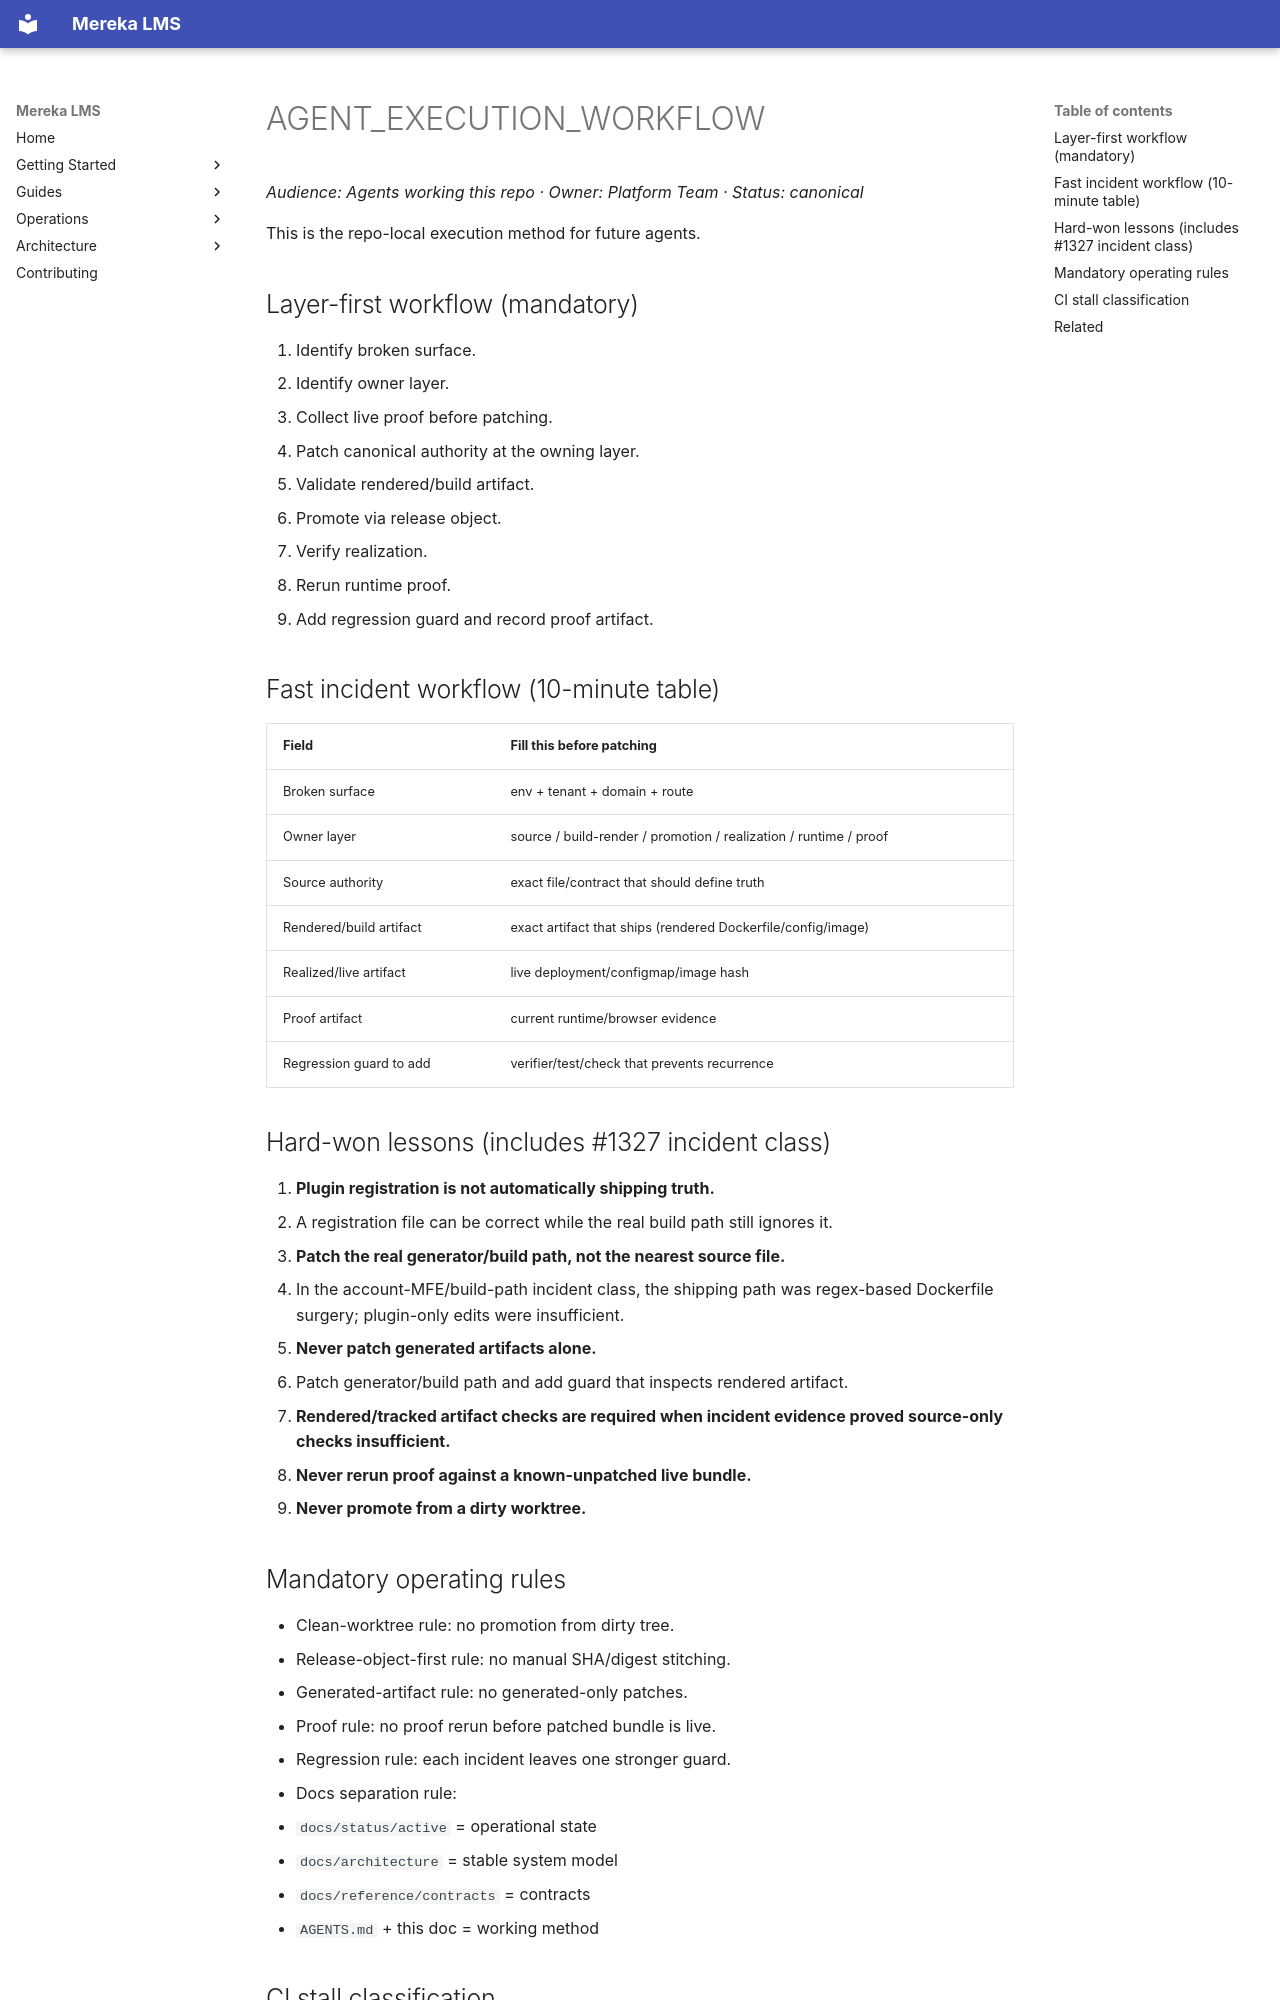

repository: lifeofgurpreet/mereka-lms-prototype · page: reference/operations/AGENT_EXECUTION_WORKFLOW/index.html · generator: mkdocs

# AGENT_EXECUTION_WORKFLOW
_Audience: Agents working this repo · Owner: Platform Team · Status: canonical_

This is the repo-local execution method for future agents.

## Layer-first workflow (mandatory)

1. Identify broken surface.
2. Identify owner layer.
3. Collect live proof before patching.
4. Patch canonical authority at the owning layer.
5. Validate rendered/build artifact.
6. Promote via release object.
7. Verify realization.
8. Rerun runtime proof.
9. Add regression guard and record proof artifact.

## Fast incident workflow (10-minute table)

| Field | Fill this before patching |
|---|---|
| Broken surface | env + tenant + domain + route |
| Owner layer | source / build-render / promotion / realization / runtime / proof |
| Source authority | exact file/contract that should define truth |
| Rendered/build artifact | exact artifact that ships (rendered Dockerfile/config/image) |
| Realized/live artifact | live deployment/configmap/image hash |
| Proof artifact | current runtime/browser evidence |
| Regression guard to add | verifier/test/check that prevents recurrence |

## Hard-won lessons (includes #1327 incident class)

1. **Plugin registration is not automatically shipping truth.**
   - A registration file can be correct while the real build path still ignores it.
2. **Patch the real generator/build path, not the nearest source file.**
   - In the account-MFE/build-path incident class, the shipping path was regex-based
     Dockerfile surgery; plugin-only edits were insufficient.
3. **Never patch generated artifacts alone.**
   - Patch generator/build path and add guard that inspects rendered artifact.
4. **Rendered/tracked artifact checks are required when incident evidence proved source-only checks insufficient.**
5. **Never rerun proof against a known-unpatched live bundle.**
6. **Never promote from a dirty worktree.**

## Mandatory operating rules

- Clean-worktree rule: no promotion from dirty tree.
- Release-object-first rule: no manual SHA/digest stitching.
- Generated-artifact rule: no generated-only patches.
- Proof rule: no proof rerun before patched bundle is live.
- Regression rule: each incident leaves one stronger guard.
- Docs separation rule:
  - `docs/status/active` = operational state
  - `docs/architecture` = stable system model
  - `docs/reference/contracts` = contracts
  - `AGENTS.md` + this doc = working method
